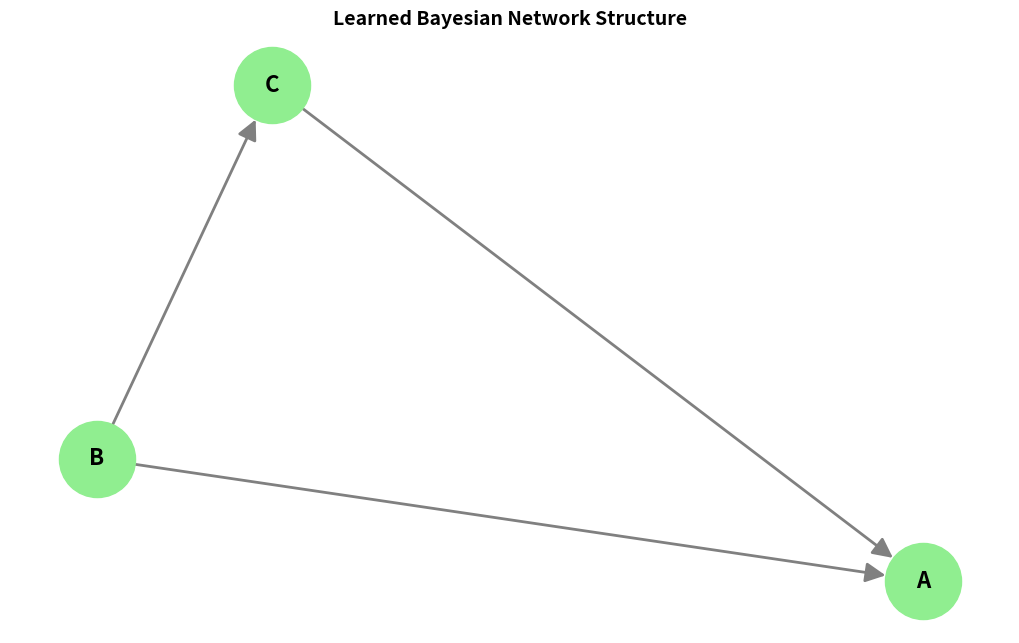

Generate this figure with matplotlib:
"""
Structure Learning for Bayesian Networks
========================================

This module covers learning the structure (graph) of Bayesian Networks from data.

Learning Objectives:
-------------------
1. Understand the structure learning problem
2. Learn constraint-based methods (PC algorithm)
3. Learn score-based methods (hill climbing with BIC)
4. Understand the challenges of structure learning
5. Apply structure learning to real data

Mathematical Foundations:
------------------------
Structure learning problem: Given data D, find structure G that best explains D

Two main approaches:
1. Constraint-based: Test conditional independencies
   - PC algorithm: Tests d-separations
   - Based on statistical independence tests

2. Score-based: Optimize a scoring function
   - Score: BIC, AIC, BDe, etc.
   - Search: Hill climbing, greedy, genetic algorithms
   
BIC Score: BIC(G, D) = log P(D | G, θ_MLE) - (d/2) log n
where d = number of parameters, n = number of samples

Author: Educational ML Team
Level: Advanced
Prerequisites: All beginner and intermediate modules
"""

import numpy as np
import networkx as nx
import matplotlib.pyplot as plt
from typing import Dict, List, Set, Tuple, Optional
from itertools import combinations
import pandas as pd
from scipy.stats import chi2_contingency
from collections import defaultdict


class IndependenceTest:
    """
    Statistical tests for (conditional) independence.
    
    Uses chi-squared test for independence.
    """
    
    @staticmethod
    def test_independence(data: pd.DataFrame,
                         var1: str,
                         var2: str,
                         alpha: float = 0.05) -> bool:
        """
        Test if var1 and var2 are independent.
        
        Uses chi-squared test of independence.
        
        Args:
            data: DataFrame containing the variables
            var1, var2: Variable names
            alpha: Significance level
        
        Returns:
            True if independent (fail to reject H0), False otherwise
        """
        # Create contingency table
        contingency = pd.crosstab(data[var1], data[var2])
        
        # Chi-squared test
        chi2, p_value, dof, expected = chi2_contingency(contingency)
        
        # If p-value > alpha, fail to reject null hypothesis (independence)
        return p_value > alpha
    
    @staticmethod
    def test_conditional_independence(data: pd.DataFrame,
                                     var1: str,
                                     var2: str,
                                     given: List[str],
                                     alpha: float = 0.05) -> bool:
        """
        Test if var1 and var2 are conditionally independent given `given`.
        
        Tests: X ⊥ Y | Z
        
        Args:
            data: DataFrame
            var1, var2: Variables to test
            given: Conditioning variables
            alpha: Significance level
        
        Returns:
            True if conditionally independent, False otherwise
        """
        if not given:
            return IndependenceTest.test_independence(data, var1, var2, alpha)
        
        # For each value of conditioning variables, test independence
        # If independent for all values, then conditionally independent
        
        # Group by conditioning variables
        grouped = data.groupby(given)
        
        p_values = []
        for name, group in grouped:
            if len(group) < 5:  # Skip groups that are too small
                continue
            
            # Test independence in this group
            contingency = pd.crosstab(group[var1], group[var2])
            
            try:
                chi2, p_value, dof, expected = chi2_contingency(contingency)
                p_values.append(p_value)
            except:
                continue
        
        if not p_values:
            return True  # Not enough data, assume independent
        
        # Use minimum p-value (most conservative)
        min_p_value = min(p_values)
        return min_p_value > alpha


class PCAlgorithm:
    """
    Implements the PC (Peter-Clark) algorithm for structure learning.
    
    PC algorithm is a constraint-based method that:
    1. Starts with a complete undirected graph
    2. Removes edges based on conditional independence tests
    3. Orients edges based on v-structures
    4. Propagates orientations
    
    Returns a CPDAG (Completed Partially Directed Acyclic Graph).
    """
    
    def __init__(self, alpha: float = 0.05):
        """
        Initialize PC algorithm.
        
        Args:
            alpha: Significance level for independence tests
        """
        self.alpha = alpha
        self.tester = IndependenceTest()
    
    def learn_structure(self, data: pd.DataFrame) -> nx.Graph:
        """
        Learn Bayesian Network structure using PC algorithm.
        
        Args:
            data: DataFrame with samples
        
        Returns:
            Undirected graph (skeleton) of the network
        """
        variables = list(data.columns)
        n = len(variables)
        
        print(f"\nPC Algorithm: Learning structure from {len(data)} samples")
        print(f"Variables: {variables}")
        print("-" * 70)
        
        # Step 1: Start with complete undirected graph
        graph = nx.Graph()
        graph.add_nodes_from(variables)
        for i in range(n):
            for j in range(i+1, n):
                graph.add_edge(variables[i], variables[j])
        
        print(f"\nStep 1: Started with complete graph ({graph.number_of_edges()} edges)")
        
        # Step 2: Remove edges based on conditional independence
        # Test with conditioning sets of increasing size
        separating_sets = {}  # Store separating sets for later
        
        for order in range(n):
            print(f"\nStep 2.{order+1}: Testing conditional independence with |S| = {order}")
            
            edges_to_remove = []
            
            for edge in list(graph.edges()):
                var1, var2 = edge
                
                # Get potential conditioning sets (neighbors of var1 or var2)
                neighbors = set(graph.neighbors(var1)) | set(graph.neighbors(var2))
                neighbors -= {var1, var2}
                
                # Test all conditioning sets of size `order`
                if len(neighbors) >= order:
                    for cond_set in combinations(neighbors, order):
                        cond_list = list(cond_set)
                        
                        # Test conditional independence
                        if self.tester.test_conditional_independence(
                            data, var1, var2, cond_list, self.alpha
                        ):
                            edges_to_remove.append(edge)
                            separating_sets[edge] = cond_list
                            print(f"  {var1} ⊥ {var2} | {{{', '.join(cond_list)}}}")
                            break
            
            # Remove edges
            for edge in edges_to_remove:
                graph.remove_edge(*edge)
            
            if edges_to_remove:
                print(f"  Removed {len(edges_to_remove)} edges")
            
            # If no more edges to test, stop
            if graph.number_of_edges() == 0:
                break
        
        print(f"\nStep 3: Final skeleton has {graph.number_of_edges()} edges")
        
        return graph


class ScoreBasedLearning:
    """
    Score-based structure learning using hill climbing with BIC score.
    
    Score-based methods:
    1. Define a scoring function (BIC, AIC, BDe, etc.)
    2. Search for structure that maximizes score
    3. Use heuristic search (hill climbing, genetic algorithms, etc.)
    """
    
    def __init__(self, data: pd.DataFrame):
        """
        Initialize score-based learning.
        
        Args:
            data: Training data
        """
        self.data = data
        self.variables = list(data.columns)
        self.n_samples = len(data)
        
        # Compute statistics for scoring
        self._compute_statistics()
    
    def _compute_statistics(self):
        """Precompute statistics for efficient scoring."""
        self.counts = {}
        
        for var in self.variables:
            # Count occurrences
            self.counts[var] = self.data[var].value_counts().to_dict()
    
    def compute_bic_score(self, graph: nx.DiGraph) -> float:
        """
        Compute BIC score for a given DAG.
        
        BIC = log P(D | G, θ_MLE) - (d/2) log n
        
        where:
        - P(D | G, θ_MLE) is the likelihood with MLE parameters
        - d is the number of free parameters
        - n is the number of samples
        
        Args:
            graph: Directed acyclic graph
        
        Returns:
            BIC score (higher is better)
        """
        score = 0.0
        num_parameters = 0
        
        for var in graph.nodes():
            parents = list(graph.predecessors(var))
            
            # Compute local BIC score for this variable
            if not parents:
                # No parents: just prior distribution
                local_counts = self.data[var].value_counts()
                n_local = local_counts.sum()
                
                # Log-likelihood
                for count in local_counts:
                    if count > 0:
                        p = count / n_local
                        score += count * np.log(p)
                
                # Penalty term
                cardinality = len(local_counts)
                num_parameters += cardinality - 1
            
            else:
                # Has parents: conditional distribution
                # Group by parent values
                parent_groups = self.data.groupby(parents)[var]
                
                for parent_values, group in parent_groups:
                    counts = group.value_counts()
                    n_local = counts.sum()
                    
                    # Log-likelihood for this parent configuration
                    for count in counts:
                        if count > 0:
                            p = count / n_local
                            score += count * np.log(p)
                
                # Penalty term
                var_card = self.data[var].nunique()
                parent_configs = len(parent_groups)
                num_parameters += parent_configs * (var_card - 1)
        
        # BIC penalty
        penalty = (num_parameters / 2) * np.log(self.n_samples)
        bic = score - penalty
        
        return bic
    
    def hill_climbing(self, max_parents: int = 3, max_iterations: int = 100) -> nx.DiGraph:
        """
        Learn structure using hill climbing search.
        
        Hill climbing:
        1. Start with empty graph (or random graph)
        2. At each step, try all single-edge modifications
        3. Make the modification that most improves the score
        4. Stop when no improvement possible
        
        Args:
            max_parents: Maximum number of parents per node
            max_iterations: Maximum number of iterations
        
        Returns:
            Learned DAG
        """
        print(f"\nHill Climbing Structure Learning")
        print(f"Max parents: {max_parents}, Max iterations: {max_iterations}")
        print("-" * 70)
        
        # Start with empty graph
        current_graph = nx.DiGraph()
        current_graph.add_nodes_from(self.variables)
        
        current_score = self.compute_bic_score(current_graph)
        print(f"Initial BIC score: {current_score:.2f}")
        
        for iteration in range(max_iterations):
            print(f"\nIteration {iteration + 1}")
            
            best_graph = None
            best_score = current_score
            best_operation = None
            
            # Try all possible single-edge operations
            
            # 1. Add edge
            for var1 in self.variables:
                for var2 in self.variables:
                    if var1 == var2:
                        continue
                    
                    # Check if edge already exists
                    if current_graph.has_edge(var1, var2):
                        continue
                    
                    # Check if adding would exceed max parents
                    if len(list(current_graph.predecessors(var2))) >= max_parents:
                        continue
                    
                    # Try adding edge
                    new_graph = current_graph.copy()
                    new_graph.add_edge(var1, var2)
                    
                    # Check if still acyclic
                    if not nx.is_directed_acyclic_graph(new_graph):
                        continue
                    
                    # Compute score
                    score = self.compute_bic_score(new_graph)
                    
                    if score > best_score:
                        best_score = score
                        best_graph = new_graph
                        best_operation = f"Add {var1} -> {var2}"
            
            # 2. Remove edge
            for var1, var2 in current_graph.edges():
                new_graph = current_graph.copy()
                new_graph.remove_edge(var1, var2)
                
                score = self.compute_bic_score(new_graph)
                
                if score > best_score:
                    best_score = score
                    best_graph = new_graph
                    best_operation = f"Remove {var1} -> {var2}"
            
            # 3. Reverse edge
            for var1, var2 in current_graph.edges():
                # Check if reversing would exceed max parents
                if len(list(current_graph.predecessors(var1))) >= max_parents:
                    continue
                
                new_graph = current_graph.copy()
                new_graph.remove_edge(var1, var2)
                new_graph.add_edge(var2, var1)
                
                # Check if still acyclic
                if not nx.is_directed_acyclic_graph(new_graph):
                    continue
                
                score = self.compute_bic_score(new_graph)
                
                if score > best_score:
                    best_score = score
                    best_graph = new_graph
                    best_operation = f"Reverse {var1} -> {var2}"
            
            # Check if we found improvement
            if best_graph is None:
                print("No improvement found. Converged!")
                break
            
            print(f"Best operation: {best_operation}")
            print(f"BIC score: {current_score:.2f} -> {best_score:.2f} (Δ = {best_score - current_score:.2f})")
            
            current_graph = best_graph
            current_score = best_score
        
        print(f"\nFinal graph has {current_graph.number_of_edges()} edges")
        print(f"Final BIC score: {current_score:.2f}")
        
        return current_graph


def demonstrate_structure_learning():
    """Demonstrate structure learning on synthetic data."""
    print("\n" + "="*70)
    print("DEMONSTRATION: Structure Learning")
    print("="*70)
    
    # Generate synthetic data from a known structure
    print("\nGenerating synthetic data from known structure...")
    
    # Create a simple network: A -> B -> C, A -> C
    np.random.seed(42)
    n_samples = 1000
    
    # Sample A (prior)
    A = np.random.binomial(1, 0.5, n_samples)
    
    # Sample B given A
    B = np.random.binomial(1, 0.3 + 0.4 * A)
    
    # Sample C given A and B
    prob_C = 0.2 + 0.3 * A + 0.4 * B
    C = np.random.binomial(1, prob_C)
    
    # Create DataFrame
    data = pd.DataFrame({'A': A, 'B': B, 'C': C})
    
    print(f"Generated {n_samples} samples")
    print(f"True structure: A -> B -> C, A -> C")
    
    # Learn structure using hill climbing
    print("\n" + "="*70)
    print("Score-Based Learning (Hill Climbing)")
    print("="*70)
    
    learner = ScoreBasedLearning(data)
    learned_graph = learner.hill_climbing(max_parents=2, max_iterations=20)
    
    # Visualize learned structure
    plt.figure(figsize=(10, 6))
    pos = nx.spring_layout(learned_graph)
    nx.draw(learned_graph, pos,
            with_labels=True,
            node_color='lightgreen',
            node_size=3000,
            font_size=16,
            font_weight='bold',
            arrows=True,
            arrowsize=30,
            edge_color='gray',
            width=2)
    plt.title("Learned Bayesian Network Structure", fontsize=14, fontweight='bold')
    plt.tight_layout()
    plt.show()
    
    print("\nLearned edges:", list(learned_graph.edges()))


def main():
    """Main demonstration."""
    print("\n" + "="*70)
    print("STRUCTURE LEARNING FOR BAYESIAN NETWORKS")
    print("="*70)
    
    print("\nStructure learning is the problem of discovering")
    print("the graph structure from observational data.")
    
    demonstrate_structure_learning()
    
    print("\n" + "="*70)
    print("KEY TAKEAWAYS")
    print("="*70)
    print("\n1. Two main approaches:")
    print("   - Constraint-based (PC algorithm): Test independencies")
    print("   - Score-based: Optimize scoring function")
    
    print("\n2. Structure learning is hard!")
    print("   - Super-exponential space of DAGs")
    print("   - NP-hard in general")
    print("   - Need heuristic search methods")
    
    print("\n3. Challenges:")
    print("   - Observational equivalence (multiple DAGs fit data equally)")
    print("   - Limited data (statistical power)")
    print("   - Computational complexity")
    
    print("\n4. Practical considerations:")
    print("   - Incorporate domain knowledge")
    print("   - Limit search space (max parents)")
    print("   - Use appropriate scoring functions")
    print("   - Validate learned structures")
    
    print("\n" + "="*70 + "\n")


if __name__ == "__main__":
    main()
